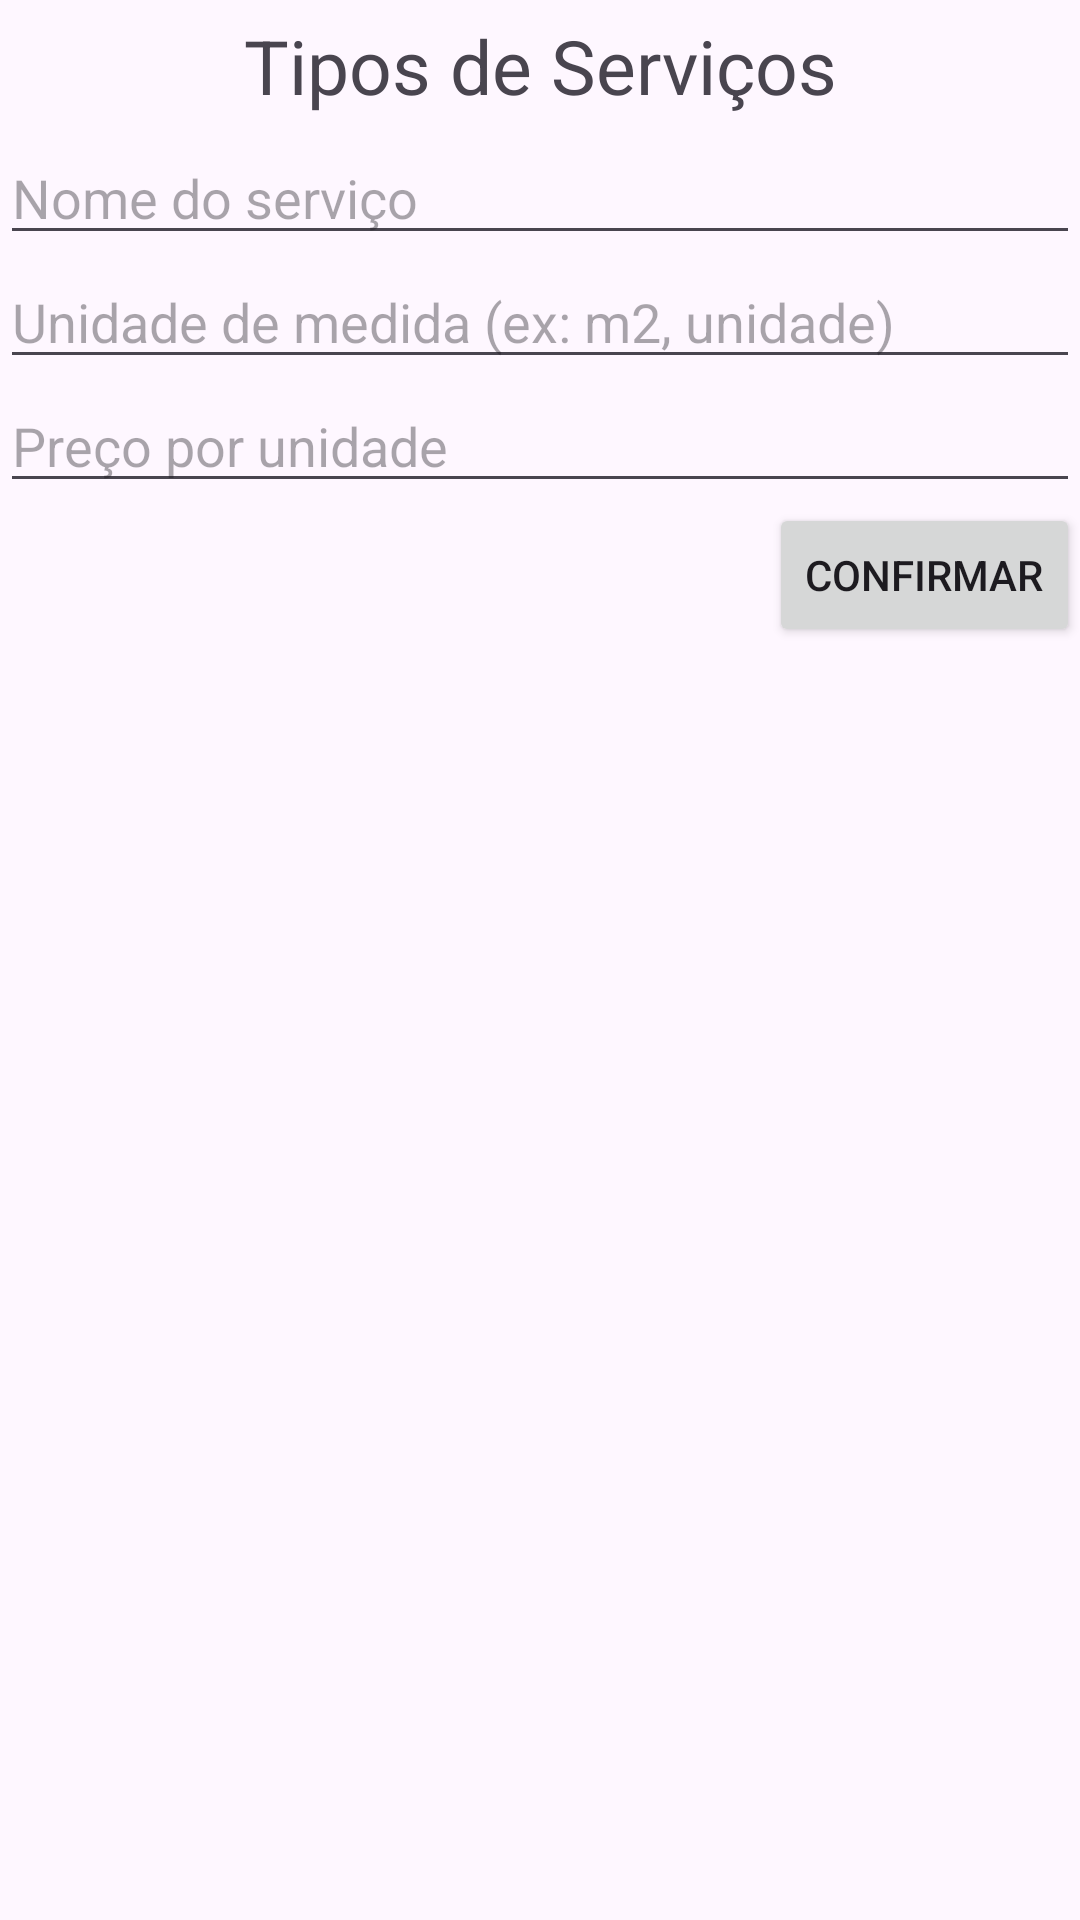

Here is an Android app screen rendered from its layout file. Give the layout XML and the strings, colors and styles it references.
<!-- AndroidManifest.xml: application theme Theme.AgendaServicos -->
<!-- res/layout/activity_tela_servicos.xml -->
<?xml version="1.0" encoding="utf-8"?>
<LinearLayout xmlns:android="http://schemas.android.com/apk/res/android"
    xmlns:app="http://schemas.android.com/apk/res-auto"
    xmlns:tools="http://schemas.android.com/tools"
    android:layout_width="match_parent"
    android:layout_height="match_parent"
    android:orientation="vertical"
    tools:context=".TelaServicos">
    <TextView
        android:layout_width="match_parent"
        android:layout_height="wrap_content"
        android:text="Tipos de Serviços"
        android:textSize="25sp"
        android:gravity="center"
        android:layout_margin="5sp"/>
    <EditText
        android:layout_width="match_parent"
        android:layout_height="wrap_content"
        android:id="@+id/ed_nome_servico"
        android:hint="Nome do serviço"/>
    <EditText
        android:layout_width="match_parent"
        android:layout_height="wrap_content"
        android:id="@+id/ed_unidade_medida"
        android:hint="Unidade de medida (ex: m2, unidade)"/>
    <EditText
        android:layout_width="match_parent"
        android:layout_height="wrap_content"
        android:id="@+id/ed_preco"
        android:hint="Preço por unidade"/>
    <Button
        android:layout_width="wrap_content"
        android:layout_height="wrap_content"
        android:text="Confirmar"
        android:layout_gravity="right"
        android:layout_marginBottom="20dp"
        android:onClick="confirmar"/>
    <ListView
        android:layout_width="match_parent"
        android:layout_height="0sp"
        android:layout_weight="2"
        android:id="@+id/lista_tipos_servico"/>
</LinearLayout>
<!-- resources referenced by this layout -->
<resources>
  <style name="Theme.AgendaServicos" parent="Base.Theme.AgendaServicos" />
  <style name="Base.Theme.AgendaServicos" parent="Theme.Material3.DayNight">
          
          
      </style>
</resources>
